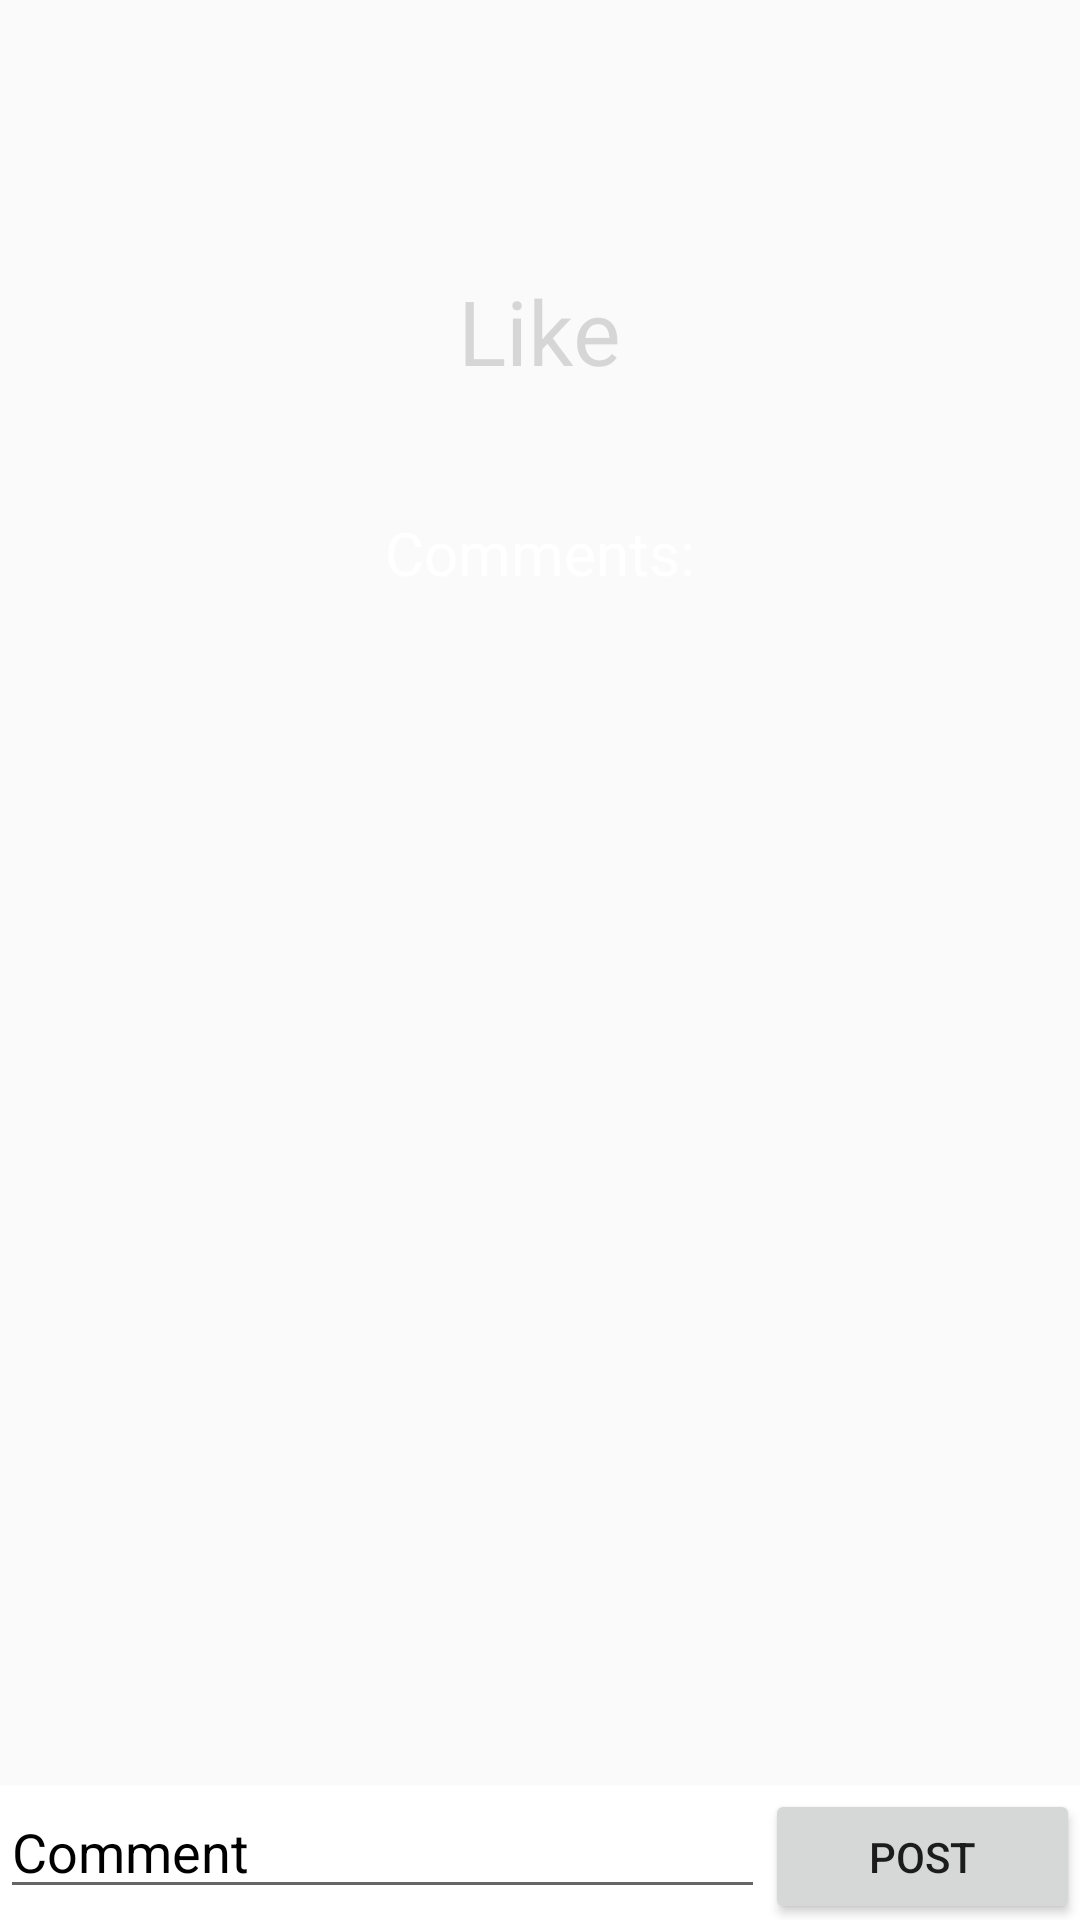

Android layout source for this screen:
<!-- AndroidManifest.xml: application theme Theme.AppCompat.DayNight.NoActionBar -->
<!-- res/layout/news_fragment.xml -->
<?xml version="1.0" encoding="utf-8"?>
<LinearLayout
    xmlns:app="http://schemas.android.com/apk/res-auto"
    android:layout_width="match_parent"
    android:layout_height="match_parent"
    xmlns:android="http://schemas.android.com/apk/res/android"
    xmlns:tools="http://schemas.android.com/tools"
    android:orientation="vertical"
    tools:context=".NewsFragment">
<androidx.constraintlayout.widget.ConstraintLayout
    android:layout_width="match_parent"
    android:layout_height="match_parent"
    android:background="@color/gray"
    android:orientation="vertical"
    android:layout_weight="15">

    <ScrollView
        android:id="@+id/scrollView2"
        android:layout_width="match_parent"
        android:layout_height="wrap_content"
        app:layout_constraintBottom_toBottomOf="parent"
        app:layout_constraintTop_toTopOf="parent"
        app:layout_constraintVertical_bias="0.007"
        tools:ignore="MissingConstraints,ScrollViewCount"
        tools:layout_editor_absoluteX="0dp">

        <LinearLayout
            android:layout_width="match_parent"
            android:layout_height="wrap_content"
            android:orientation="vertical"
            android:gravity="center">

            <TextView
                android:id="@+id/news_title"
                android:layout_width="wrap_content"
                android:layout_height="wrap_content"
                android:layout_gravity="center"
                android:layout_marginHorizontal="10sp"
                android:layout_marginVertical="10sp"
                android:textColor="@color/white"
                android:textSize="30sp" />

            <TextView
                android:id="@+id/news_content"
                android:layout_width="wrap_content"
                android:layout_height="wrap_content"
                android:layout_gravity="center"
                android:layout_marginHorizontal="10sp"
                android:textColor="@color/white"
                android:textSize="20sp" />

            <LinearLayout
                android:layout_width="match_parent"
                android:layout_height="wrap_content"
                android:gravity="center"
                android:orientation="horizontal">

                <LinearLayout
                    android:layout_width="wrap_content"
                    android:layout_height="wrap_content"
                    android:orientation="vertical"
                    tools:ignore="UselessParent">

                    <TextView
                        android:id="@+id/like"
                        android:layout_width="wrap_content"
                        android:layout_height="wrap_content"
                        android:layout_gravity="center"
                        android:enabled="false"
                        android:text="@string/like"
                        android:textColor="@color/gray"
                        android:textSize="30sp" />

                    <TextView
                        android:id="@+id/likesCount"
                        android:layout_width="wrap_content"
                        android:layout_height="wrap_content"
                        android:layout_gravity="center"
                        android:gravity="center"
                        android:textColor="@color/white"
                        android:textSize="30sp" />
                </LinearLayout>
            </LinearLayout>
            <TextView
                android:layout_width="wrap_content"
                android:layout_height="wrap_content"
                android:text="@string/comments"
                android:textColor="@color/white"
                android:textSize="20sp"/>
        <LinearLayout
            android:layout_width="match_parent"
            android:layout_height="wrap_content"
            android:orientation="vertical"
            android:id="@+id/comments"
            android:gravity="center"/>
        </LinearLayout>
    </ScrollView>
</androidx.constraintlayout.widget.ConstraintLayout>

    <LinearLayout
        android:background="@color/white"
        android:id="@+id/linearLayout2"
        android:layout_width="match_parent"
        android:layout_height="wrap_content"
        android:orientation="horizontal"
        app:layout_constraintBottom_toBottomOf="parent"
        app:layout_constraintTop_toTopOf="parent"
        app:layout_constraintVertical_bias="1.0"
        tools:ignore="MissingConstraints"
        tools:layout_editor_absoluteX="0dp"
        android:layout_weight="1">

        <EditText
            android:layout_width="wrap_content"
            android:layout_height="wrap_content"
            android:layout_weight="10"
            tools:ignore="MissingConstraints,NestedWeights"
            android:hint="@string/comment"
            android:textColorHint="@color/black"
            android:autofillHints=""
            android:inputType="text"
            android:id="@+id/comment"/>

        <Button
            android:layout_width="wrap_content"
            android:layout_height="wrap_content"
            android:layout_weight="1"
            tools:ignore="MissingConstraints"
            android:text="@string/post"
            android:id="@+id/post"/>
    </LinearLayout>
</LinearLayout>
<!-- resources referenced by this layout -->
<resources>
  <string name="comment">Comment</string>
  <string name="comments">Comments:</string>
  <string name="like">Like</string>
  <string name="post">Post</string>
  <!-- not gathered from this repository: default colours our renderer supplied (Android Studio template values) -->
  <color name="black">#FF000000</color>
  <color name="white">#FFFFFFFF</color>
</resources>
